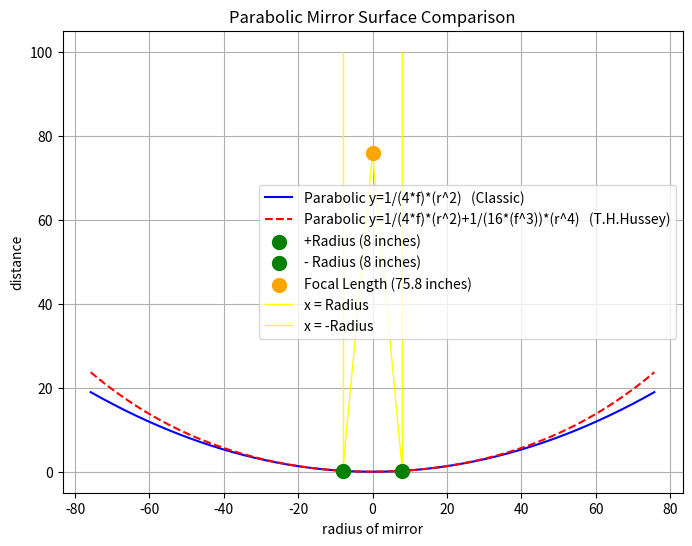

Reproduce this figure in Python.
#!/usr/bin/env python3
#Author: Pratik M Tambe<enthusiasticgeek@gmail.com>
import matplotlib.pyplot as plt
import numpy as np
import argparse

try:

        # Create argument parser
        parser = argparse.ArgumentParser(description='Plot parabolic mirror surface comparison')
        parser.add_argument('--radius', type=float, default=8, help='Radius of the mirror')
        parser.add_argument('--focal_length', type=float, default=75.8, help='Focal length of the mirror')
        parser.add_argument('--classic', action='store_true', help='Use classic parabolic equation')

        # Parse the arguments
        args = parser.parse_args()


        focal_length = args.focal_length
        radius = args.radius
        x = np.linspace(-focal_length, focal_length, 1000)

        # Equations
        y_simple = (1 / (4 * focal_length)) * (x ** 2)
        y_corrected = (1 / (4 * focal_length)) * (x ** 2) + (1 / (16 * (focal_length ** 3))) * (x ** 4)

        plt.figure(figsize=(8, 6))

        # Plotting in blue for the simple parabolic equation
        blue_curve = plt.plot(x, y_simple, linestyle='-', color='blue', label='Parabolic y=1/(4*f)*(r^2)   (Classic)')

        # Plotting in red for the corrected equation
        red_curve = plt.plot(x, y_corrected, linestyle='--', color='red', label='Parabolic y=1/(4*f)*(r^2)+1/(16*(f^3))*(r^4)   (T.H.Hussey)')

        if args.classic:

                # Marking the radius on the red curve with green dots (classic)
                plt.scatter(radius, 1 / (4 * focal_length) * (radius ** 2), color='green', s=100, label=f'+Radius ({radius} inches)', zorder=5)
                plt.scatter(-radius, 1 / (4 * focal_length) * (radius ** 2), color='green', s=100, label=f'- Radius ({radius} inches)', zorder=5)
        else:

                # Marking the radius on the red curve with green dots (T.H.Hussey)
                plt.scatter(radius, 1 / (4 * focal_length) * (radius ** 2) + (1 / (16 * (focal_length ** 3))) * (radius ** 4), color='green', s=100, label=f'+Radius ({radius} inches)', zorder=5)
                plt.scatter(-radius, 1 / (4 * focal_length) * (radius ** 2) + (1 / (16 * (focal_length ** 3))) * (radius ** 4), color='green', s=100, label=f'- Radius ({radius} inches)', zorder=5)

        # Marking the focal length on the y-axis with a yellow dot
        plt.scatter(0, focal_length, color='orange', s=100, label=f'Focal Length ({focal_length} inches)', zorder=5)

        if args.classic:
                # light rays (Classic)
                # Drawing lines from the orange dot to the green dots
                plt.plot([0, radius], [focal_length, 1 / (4 * focal_length) * (radius ** 2)], color='yellow', linestyle='-', linewidth=1)
                plt.plot([0, -radius], [focal_length, 1 / (4 * focal_length) * (radius ** 2)], color='yellow', linestyle='-', linewidth=1)
                # Drawing a line starting from the green dot and extending upwards
                plt.plot([radius, radius], [1 / (4 * focal_length) * (radius ** 2), 100], color='yellow', linestyle='-', linewidth=1, label='x = Radius')
                # Drawing a line starting from the green dot on the negative axis and extending upwards
                plt.plot([-radius, -radius], [1 / (4 * focal_length) * (radius ** 2), 100], color='yellow', linestyle='-', linewidth=1, label='x = -Radius')

        else:
                # light rays (T.H.Hussey)
                # Drawing lines from the orange dot to the green dots
                plt.plot([0, radius], [focal_length, 1 / (4 * focal_length) * (radius ** 2)+ (1 / (16 * (focal_length ** 3))) * (radius ** 4)], color='yellow', linestyle='-', linewidth=1)
                plt.plot([0, -radius], [focal_length, 1 / (4 * focal_length) * (radius ** 2)+ (1 / (16 * (focal_length ** 3))) * (radius ** 4)], color='yellow', linestyle='-', linewidth=1)
                # Drawing a line starting from the green dot and extending upwards
                plt.plot([radius, radius], [1 / (4 * focal_length) * (radius ** 2)+ (1 / (16 * (focal_length ** 3))) * (radius ** 4), 100], color='yellow', linestyle='-', linewidth=1, label='x = Radius')
                # Drawing a line starting from the green dot on the negative axis and extending upwards
                plt.plot([-radius, -radius], [1 / (4 * focal_length) * (radius ** 2)+ (1 / (16 * (focal_length ** 3))) * (radius ** 4), 100], color='yellow', linestyle='-', linewidth=1, label='x = -Radius')

        plt.title('Parabolic Mirror Surface Comparison')
        plt.xlabel('radius of mirror')
        plt.ylabel('distance')
        plt.legend()
        plt.grid(True)
        plt.show()

except Exception as e:
    print("An error occurred:", e)
